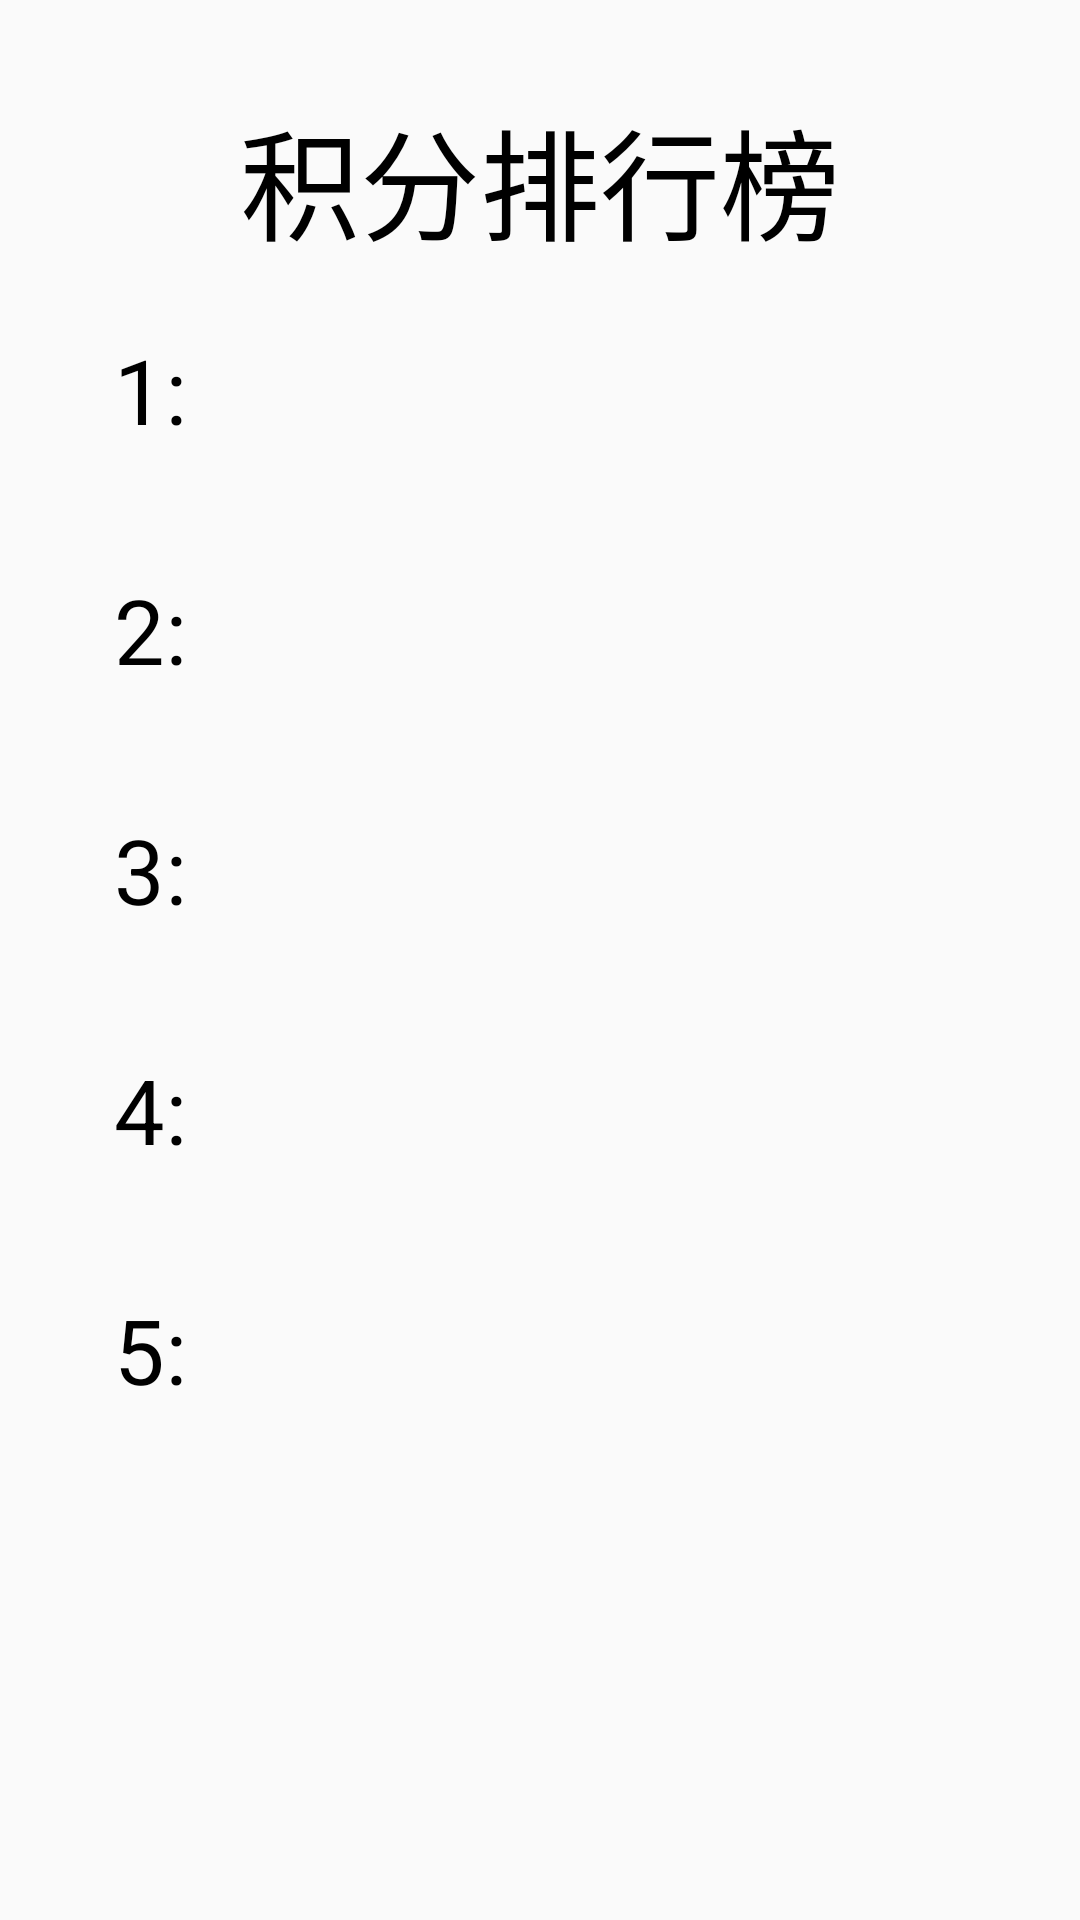

Write the Android layout XML for this screen, with the resource values it uses.
<!-- AndroidManifest.xml: application theme Theme.ChineseLearning -->
<!-- res/layout/activity_jifengpaihang.xml -->
<?xml version="1.0" encoding="utf-8"?>
<LinearLayout xmlns:android="http://schemas.android.com/apk/res/android"
    xmlns:app="http://schemas.android.com/apk/res-auto"
    xmlns:tools="http://schemas.android.com/tools"
    android:layout_width="match_parent"
    android:layout_height="match_parent"
    android:background="@mipmap/paihangbang"
    android:orientation="vertical"
    tools:context=".jifengpaihang">
    <TextView
        android:layout_width="match_parent"
        android:layout_height="60dp"
        android:layout_marginTop="30dp"
        android:text="积分排行榜"
        android:textColor="@color/black"
        android:gravity="center"
        android:textSize="40dp"
        >

    </TextView>
    <LinearLayout
        android:layout_width="match_parent"
        android:layout_height="80dp"
        android:orientation="horizontal"
        >
        <TextView
            android:layout_width="100dp"
            android:layout_height="match_parent"
            android:text="1:"
            android:gravity="center"

            android:textSize="30dp"
            android:textColor="@color/black"
            >
        </TextView>
        <TextView
            android:id="@+id/panghan1"
            android:layout_width="match_parent"
            android:layout_height="match_parent"
            android:gravity="center_vertical"
            android:textSize="40dp"
            android:textColor="#E2F437"
            >
        </TextView>
    </LinearLayout>
    <LinearLayout
        android:layout_width="match_parent"
        android:layout_height="80dp"

        android:orientation="horizontal"
        >
        <TextView
            android:layout_width="100dp"
            android:layout_height="match_parent"
            android:text="2:"
            android:gravity="center"
            android:textSize="30dp"
            android:textColor="@color/black"
            >

        </TextView>

        <TextView
            android:id="@+id/panghan2"
            android:layout_width="match_parent"
            android:layout_height="match_parent"
            android:gravity="center_vertical"
            android:textColor="#A8A8A1"
            android:textSize="35dp">

        </TextView>
    </LinearLayout>
    <LinearLayout
        android:layout_width="match_parent"
        android:layout_height="80dp"
        android:orientation="horizontal"
        >
        <TextView
            android:layout_width="100dp"
            android:layout_height="match_parent"
            android:text="3:"
            android:gravity="center"
            android:textSize="30dp"
            android:textColor="@color/black"
            >

        </TextView>
        <TextView
            android:layout_width="match_parent"
            android:layout_height="match_parent"
            android:id="@+id/panghan3"
            android:gravity="center_vertical"
            android:textSize="30dp"
            android:textColor="#A86F2A"
            >

        </TextView>
    </LinearLayout>
    <LinearLayout
        android:layout_width="match_parent"
        android:layout_height="80dp"

        android:orientation="horizontal"

        >

        <TextView
            android:layout_width="100dp"
            android:layout_height="match_parent"
            android:gravity="center"
            android:text="4:"
            android:textColor="@color/black"
            android:textSize="30dp">

        </TextView>

        <TextView
            android:id="@+id/panghan4"
            android:layout_width="match_parent"
            android:layout_height="match_parent"
            android:textSize="25dp"
            android:gravity="center_vertical"
            android:textColor="@color/black"
            >

        </TextView>
    </LinearLayout>
    <LinearLayout
        android:layout_width="match_parent"
        android:layout_height="80dp"
        android:orientation="horizontal"
        >
        <TextView
            android:layout_width="100dp"
            android:layout_height="match_parent"
            android:text="5:"
            android:gravity="center"
            android:textSize="30dp"
            android:textColor="@color/black"
            >

        </TextView>
        <TextView
            android:id="@+id/panghan5"
            android:layout_width="match_parent"
            android:layout_height="match_parent"
            android:textSize="25dp"
            android:gravity="center_vertical"
            android:textColor="@color/black"
            >

        </TextView>
    </LinearLayout>
</LinearLayout>
<!-- resources referenced by this layout -->
<resources>
  <style name="Theme.ChineseLearning" parent="Theme.AppCompat.Light.NoActionBar">
          
          <item name="colorPrimary">@color/purple_500</item>
          <item name="colorPrimaryVariant">@color/purple_700</item>
          <item name="colorOnPrimary">@color/white</item>
          
          <item name="colorSecondary">@color/teal_200</item>
          <item name="colorSecondaryVariant">@color/teal_700</item>
          <item name="colorOnSecondary">@color/black</item>
          
          <item name="android:statusBarColor" tools:targetApi="l">?attr/colorPrimaryVariant</item>
          
      </style>
  <!-- not gathered from this repository: default colours our renderer supplied (Android Studio template values) -->
  <color name="purple_500">#FF6200EE</color>
  <color name="purple_700">#FF3700B3</color>
  <color name="teal_200">#FF03DAC5</color>
  <color name="teal_700">#FF018786</color>
  <color name="black">#FF000000</color>
  <color name="white">#FFFFFFFF</color>
</resources>
